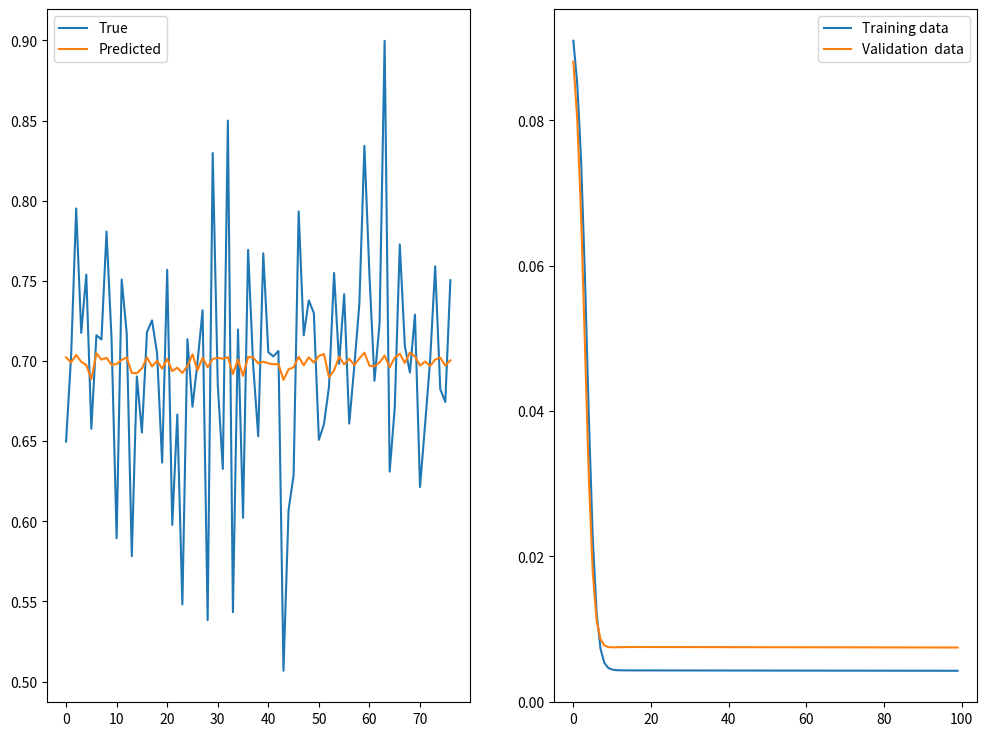

The script that saved this image:
import numpy as np
import argparse
import matplotlib.pyplot as plt 
np.random.seed (seed =282)

"""

- This program builds a neural network from scratch (using numpy only)
without using any higher level library. 


- This is program to show how feed-forward neural network with one 
hidden layer can be used to discover a non-linear mapping between the
input and output data.

- This program is just for demonstration and may work only with the
data used here. For any different case, changes may be needed particularly
in the hyper-parameters.

- In case you find any bug in the program please let me know.

-  Jayanti Prasad [prasad.jayanti@gmail.com]

"""


def sigmoid (x):
   """
   Activation function, used for all the layers 
   """
   return 1.0/ (1.0 + np.exp(-x))


def loss (y_true, y_pred):
    return np.sum  ( (y_true -y_pred) ** 2) / y_true.shape[0]


def test_train_split(test_frac, x, y):
    """
    For splitting data into traing and testing 
    """
    n = x.shape[0]
    r = np.random.random([n]) 
    i_test  = [ i for i in range(0, n) if  r[i] < test_frac]
    i_train = [ i for i in range(0, n) if i not in i_test]
    x_test = np.array([x[i,:] for i in i_test])
    y_test = np.array([y[i] for i in i_test])
    x_train = np.array([x[i,:] for i in i_train])
    y_train = np.array([y[i]   for i in i_train])
    return x_train, y_train, x_test, y_test


class Network:
   """
   This is the main network which has one input, one hidden and 
   one output layer. Output layer has just one neuron so this
   network can be used for regression.


   """
   def __init__(self, dim_in, dim_out):
       self.dim_in = dim_in 
       self.dim_hid = 10
       self.dim_out = dim_out 

       self.W1 = np.random.random([self.dim_in, self.dim_hid])
       self.b1 = np.random.random([self.dim_hid])

       self.W2 = np.random.random([self.dim_hid, self.dim_out])
       self.b2 = np.random.random([self.dim_out])
           

   def forward (self, X):
       """ 
       This is forward loop.
       """
       y_hid = sigmoid ( X.dot (self.W1) + self.b1)
       y_out = sigmoid ( y_hid.dot (self.W2) + self.b2)
       return y_hid, y_out  


   def backprop(self, X, y, y_hid, y_pred, alpha):

       """
       This is back propagation loop.
       """
       error  = y - y_pred
 
       sigma_out  = sigmoid (y_pred)
       sigma_hid  = np.array([ sigmoid (y_hid[i]) \
          for i in range (0, y_hid.shape[0])])
    
       grad_w2 = - 2 * error * sigma_out * (1-sigma_out) * y_hid
       grad_b2 = - 2 * error * sigma_out * (1-sigma_out) 
   
       grad_w1 = -2 * error  * sigma_out * (1-sigma_out) * \
           np.outer (X, sigma_hid * (1-sigma_hid)) 

       grad_b1 = -2 * error  * sigma_out * (1-sigma_out) * \
           sigma_hid * (1-sigma_hid)  

       grad_w2 = grad_w2.reshape(grad_w2.shape[0],1)      

       self.W2 = self.W2 - alpha * grad_w2
       self.W1 = self.W1 - alpha * grad_w1
       self.b1 = self.b1 - alpha * grad_b1
       self.b2 = self.b2 - alpha * grad_b2
       

   def train(self, X, y, num_iter, alpha, val_frac):
       """
       Train the network  
       """
       self.alpha = alpha 

       X_train, y_train, X_val, y_val = test_train_split(val_frac, X, y)

       tr_loss  = [] 
       vl_loss  = [] 

       for i in range (0, num_iter):

           # training loop 
           y_train_pred = np.zeros ([X_train.shape[0]])

           for j in range (0, X_train.shape[0]):
               # forward pass 
               y_hid,  y_train_pred [j] = self.forward (X_train[j,:])

               # backward pass  
               self.backprop(X_train[j,:], y_train[j],\
                  y_hid, y_train_pred[j], alpha)

           train_loss = loss(y_train_pred, y_train) 
           tr_loss.append (train_loss)
 
           # testing loop
           
           y_val_pred = np.zeros ([X_val.shape[0]])

           for j in range (0, X_val.shape[0]):
               y_hid, y_val_pred[j] = self.forward (X_val[j,:])

           val_loss = loss (y_val_pred, y_val)
           vl_loss.append (val_loss)
           print(i, train_loss, val_loss)

       return tr_loss, vl_loss  


def get_data (n, dim_input):
    # create data  

    # This is the maping between input vector and output scalar 

    input_func = lambda x : np.sqrt (np.mean(x))

    X = np.random.random([n, dim_input])
    y = [input_func (X[i,:]) for i in range(0, X.shape[0])]

    return X, y
 

if __name__ == "__main__":

    parser = argparse.ArgumentParser()
    parser.add_argument('-i','--dim-in',type=int,help='Input dimensions',default=10)
    parser.add_argument('-o','--dim-out',type=int,help='output dimensions',default=1)
    parser.add_argument('-n','--num-iter',type=int,help='Number of iterations',default=100)
    parser.add_argument('-l','--learning-rate',type=float,help='Learning rate',default=0.01)
    parser.add_argument('-t','--test-frac',type=float,help='Train test ratio',default=0.25)
    parser.add_argument('-v','--val-frac',type=float,help='Train Validation ratio',default=0.10)

    args = parser.parse_args()

    X, y = get_data (100, args.dim_in)

    X_train, y_train, X_test, y_test = test_train_split(args.test_frac, X, y)

    N = Network (args.dim_in, args.dim_out)

    # Train the network  
    tr_loss, vl_loss = N.train (X_train, y_train, args.num_iter,\
       args.learning_rate, args.val_frac)


    # Make prediction

    y_test_pred = np.zeros ([X_train.shape[0]])

    for i in range (0, X_train.shape[0]):
        y_hid, y_test_pred[i] = N.forward (X_train[i,:])

    # Plot prediction & Loss 
 
    fig = plt.figure (figsize=(12,9))
    ax = fig.add_subplot(121)      
    bx = fig.add_subplot(122)      

    ax.plot(y_train, label='True')
    ax.plot(y_test_pred, label='Predicted')
    ax.legend()   

    bx.plot(tr_loss,label='Training data')
    bx.plot(vl_loss,label='Validation  data')
    bx.legend()

    plt.show()
